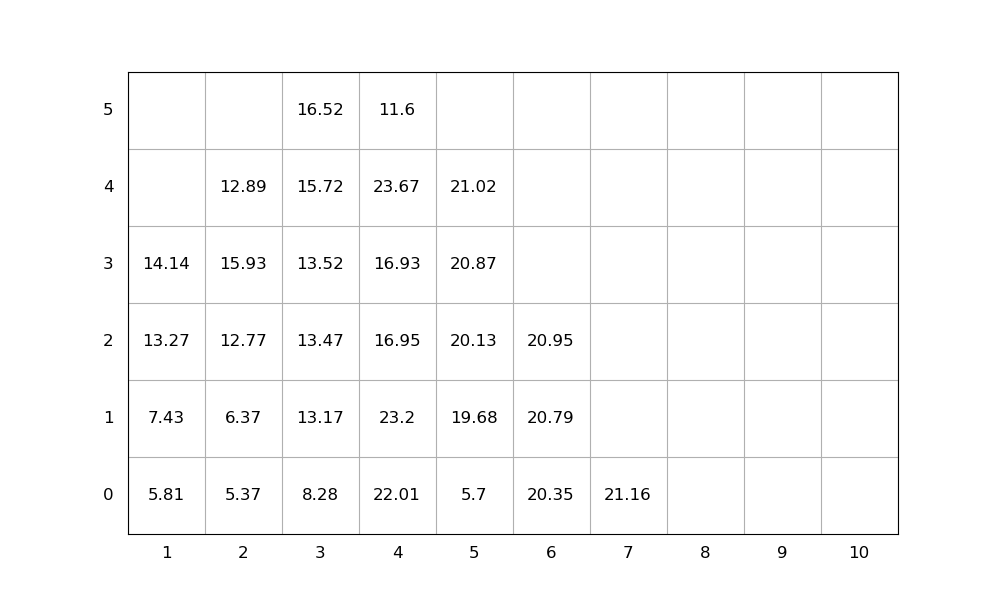

Data behind this chart, as committed beside it:
idx, loc_x, loc_y, loc_z, weight, group, score, seq, emerg, reloc, size(ft)
1, 4, 0, 0, 22.01, 0, 22.01, 1, 0, 1.0, 20
2, 4, 0, 1, 23.2, 0, 23.2, 2, 0, 1, 20
3, 6, 0, 0, 20.35, 0, 20.35, 3, 0, 0, 20
4, 3, 0, 0, 8.28, 0, 8.28, 4, 0, 0, 20
5, 7, 0, 0, 21.16, 0, 21.16, 5, 0, 0, 20
6, 4, 0, 2, 16.95, 0, 16.95, 6, 0, 1.0, 20
7, 4, 0, 3, 16.93, 0, 16.93, 7, 0, 1.0, 20
8, 3, 0, 1, 13.17, 0, 13.17, 8, 0, 0, 20
9, 4, 0, 4, 23.67, 0, 23.67, 9, 0, 1.0, 20
10, 6, 0, 1, 20.79, 0, 20.79, 10, 0, 0, 20
11, 1, 0, 0, 5.81, 0, 5.81, 11, 0, 0, 20
12, 4, 0, 5, 11.6, 0, 11.6, 12, 0, 1.0, 20
13, 5, 0, 0, 5.7, 0, 5.7, 13, 0, 0, 20
14, 3, 0, 2, 13.47, 0, 13.47, 14, 0, 0, 20
15, 1, 0, 1, 7.43, 0, 7.43, 15, 0, 0, 20
16, 2, 0, 0, 5.37, 0, 5.37, 16, 0, 0, 20
17, 3, 0, 3, 13.52, 0, 13.52, 17, 0, 0, 20
18, 6, 0, 2, 20.95, 0, 20.95, 18, 0, 0, 20
19, 3, 0, 4, 15.72, 0, 15.72, 19, 0, 0, 20
20, 5, 0, 1, 19.68, 0, 19.68, 20, 0, 0, 20
21, 1, 0, 2, 13.27, 0, 13.27, 21, 0, 0, 20
22, 2, 0, 1, 6.37, 0, 6.37, 22, 0, 0, 20
23, 2, 0, 2, 12.77, 0, 12.77, 23, 0, 0, 20
24, 3, 0, 5, 16.52, 0, 16.52, 24, 0, 0, 20
25, 2, 0, 3, 15.93, 0, 15.93, 25, 0, 1.0, 20
26, 5, 0, 2, 20.13, 0, 20.13, 26, 0, 0, 20
27, 1, 0, 3, 14.14, 0, 14.14, 27, 0, 0, 20
28, 2, 0, 4, 12.89, 0, 12.89, 28, 0, 1.0, 20
29, 5, 0, 3, 20.87, 0, 20.87, 29, 0, 0, 20
30, 5, 0, 4, 21.02, 0, 21.02, 30, 0, 0, 20
